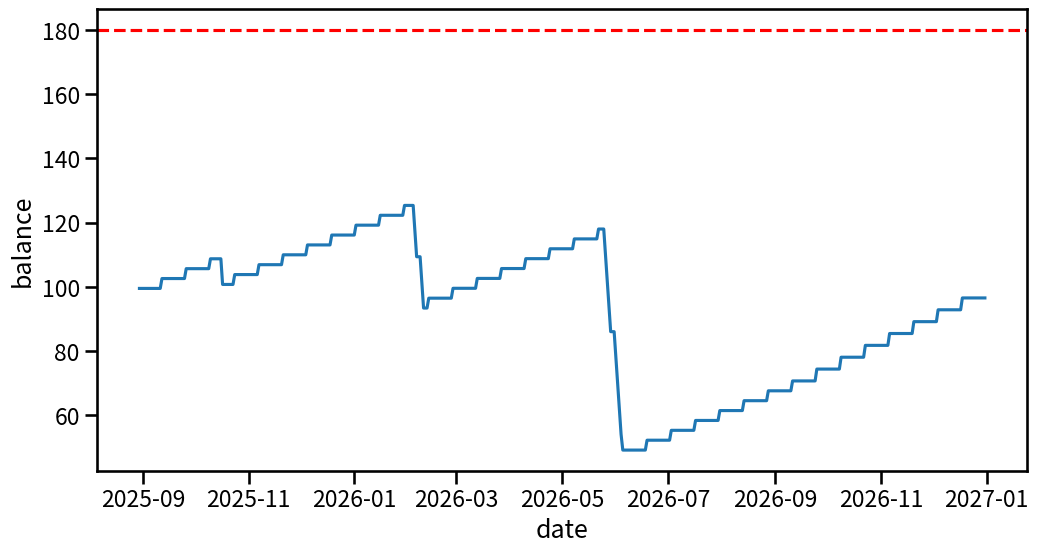

Reproduce this figure in Python.
# %%
import datetime

import matplotlib.pyplot as plt
import pandas as pd
import seaborn as sns

start_time = datetime.datetime(2025, 8, 29)
print("now =", start_time)

vacation_balance_now = 99.46
base_acrual_rate = 3.08
interval_days = 14
interval = datetime.timedelta(days=interval_days)

end_time = datetime.datetime(2026, 12, 31)

time_offs = {
    # [redacted]
    datetime.datetime(2025, 10, 17),
}
# [redacted]
time_offs |= {
    datetime.datetime(2026, 2, 5),
    datetime.datetime(2026, 2, 6),
    datetime.datetime(2026, 2, 9),
    datetime.datetime(2026, 2, 10),
}
# [redacted]
time_offs |= {
    datetime.datetime(2026, 5, 26),
    datetime.datetime(2026, 5, 27),
    datetime.datetime(2026, 5, 28),
    datetime.datetime(2026, 5, 29),
    datetime.datetime(2026, 6, 1),
    datetime.datetime(2026, 6, 2),
    datetime.datetime(2026, 6, 3),
    datetime.datetime(2026, 6, 4),
    datetime.datetime(2026, 6, 5),
}


rows = []
current_time = start_time
step_interval = datetime.timedelta(days=1)
while current_time < end_time:
    if current_time > datetime.datetime(2026, 9, 21):
        acrual_rate = base_acrual_rate * 1.2
    else:
        acrual_rate = base_acrual_rate
    current_time += step_interval
    if current_time in time_offs:
        vacation_balance_now -= 8.0
    if (current_time - start_time) % interval == datetime.timedelta(0):
        vacation_balance_now += acrual_rate
    rows.append({"date": current_time, "balance": vacation_balance_now})

sns.set_context("talk")
df = pd.DataFrame(rows)
df["date"] = pd.to_datetime(df["date"])
fig, ax = plt.subplots(figsize=(12, 6))
sns.lineplot(data=df, x="date", y="balance", ax=ax)
ax.axhline(180, color="red", linestyle="--")
# %%
